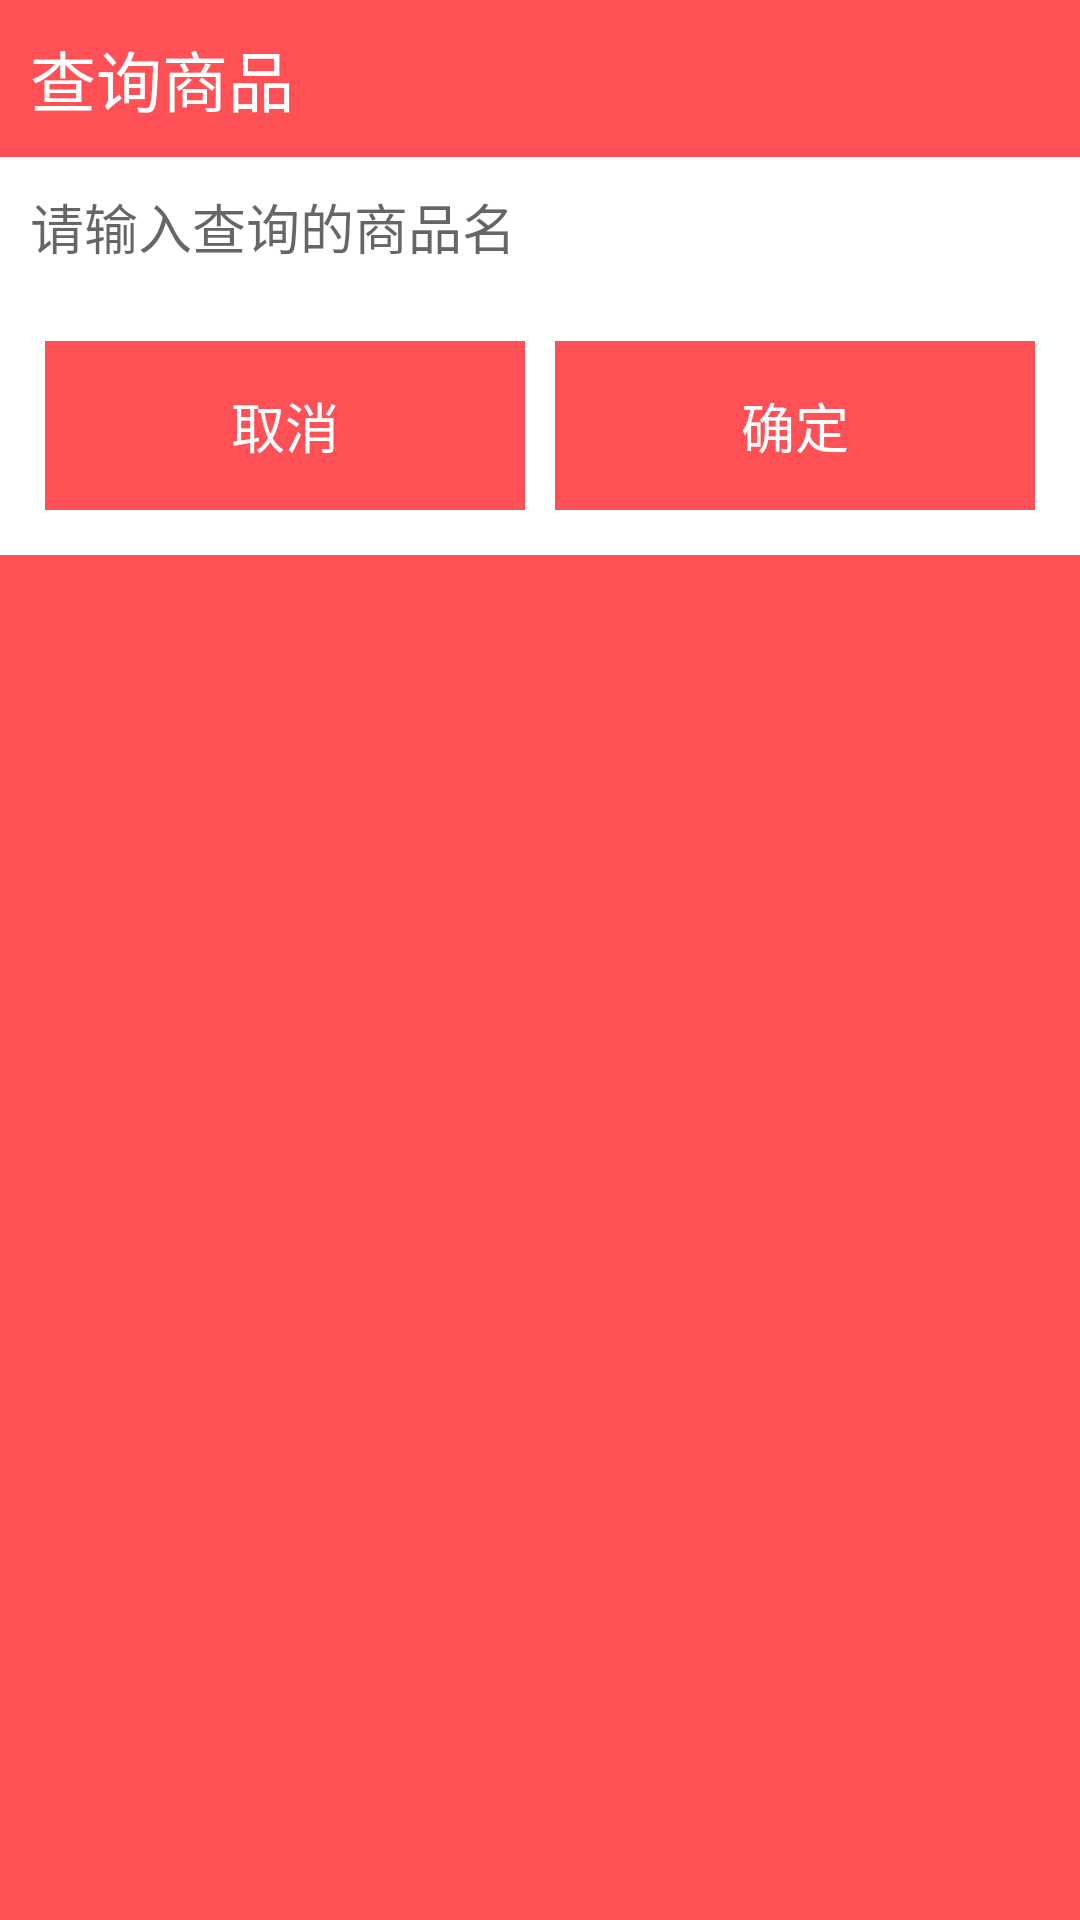

Layout XML and referenced resources for this Android screen:
<!-- AndroidManifest.xml: application theme AppTheme -->
<!-- res/layout/dialog_search.xml -->
<?xml version="1.0" encoding="utf-8"?>
<LinearLayout xmlns:android="http://schemas.android.com/apk/res/android"
    android:layout_width="match_parent"
    android:layout_height="wrap_content"
    android:orientation="vertical"
    android:background="@color/colorPrimary">

    <TextView
        android:layout_width="wrap_content"
        android:layout_height="wrap_content"
        android:text="查询商品"
        android:textColor="@color/colorWight"
        android:textSize="22sp"
        android:layout_margin="10dp"/>

    <EditText
        android:id="@+id/search_name"
        android:layout_width="match_parent"
        android:layout_height="wrap_content"
        android:inputType="text"
        android:background="@color/colorWight"
        android:hint="请输入查询的商品名"
        android:textSize="18sp"
        android:padding="10dp"/>

    <LinearLayout
        android:layout_width="match_parent"
        android:layout_height="wrap_content"
        android:padding="10dp"
        android:orientation="horizontal"
        android:background="@color/colorWight">
        <TextView
            android:id="@+id/search_cancle"
            android:layout_width="0dp"
            android:layout_height="wrap_content"
            android:layout_weight="1"
            android:textSize="18sp"
            android:text="取消"
            android:textColor="@color/colorWight"
            android:padding="15dp"
            android:layout_margin="5dp"
            android:gravity="center"
            android:background="@color/colorPrimary"/>
        <TextView
            android:id="@+id/search_submit"
            android:layout_width="0dp"
            android:layout_height="wrap_content"
            android:layout_weight="1"
            android:textSize="18sp"
            android:text="确定"
            android:textColor="@color/colorWight"
            android:padding="15dp"
            android:layout_margin="5dp"
            android:gravity="center"
            android:background="@color/colorPrimary"/>
    </LinearLayout>
</LinearLayout>
<!-- resources referenced by this layout -->
<resources>
  <color name="colorPrimary">#FF5155</color>
  <color name="colorWight">#FFFFFF</color>
  <style name="AppTheme" parent="Theme.AppCompat.Light.NoActionBar">
          
          <item name="colorPrimary">@color/colorPrimary</item>
          <item name="colorPrimaryDark">@color/colorPrimaryDark</item>
          <item name="colorAccent">@color/colorAccent</item>
      </style>
  <color name="colorPrimaryDark">#FF5155</color>
  <color name="colorAccent">#FF5155</color>
</resources>
